Photos from the image-classification dataset "industrial_defects" in the GitHub repository Shrexshth/GARUDA. Its 5 classes are: crack, hole, normal, rust, scratch.

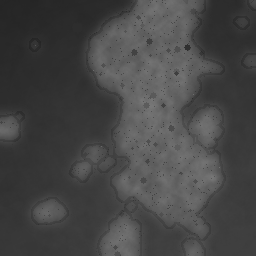
Label: rust

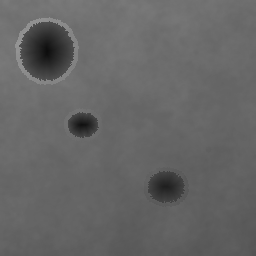
Label: hole

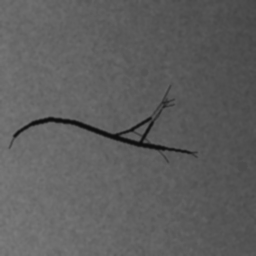
Label: crack

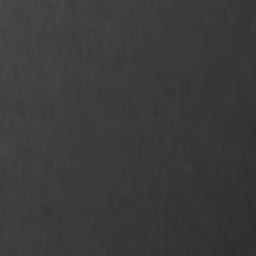
Label: normal

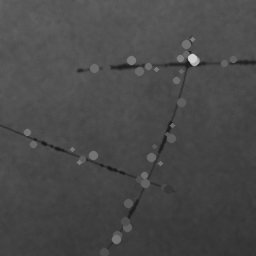
Label: scratch

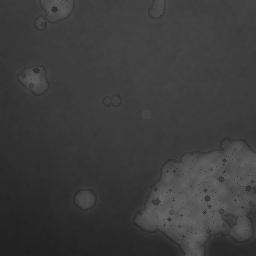
Label: rust
